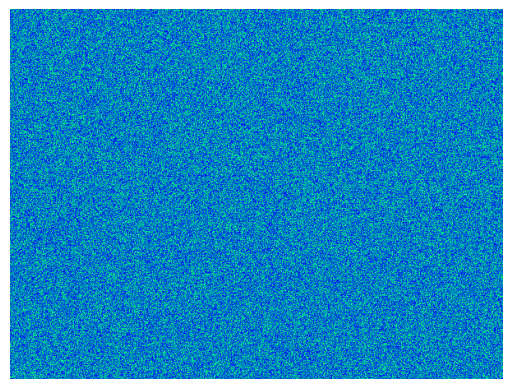

The matplotlib source for this figure:
#! /usr/bin/env python
# -*- coding: utf-8 -*-
# https://scipython.com/blog/simulating-the-belousov-zhabotinsky-reaction/
import numpy as np
from scipy.signal import convolve2d
import matplotlib.pyplot as plt
from matplotlib import animation

# Width, height of the image.
nx, ny = 600, 450
# Reaction parameters.
alpha, beta, gamma = 1, 1, 1

def update(p,arr):
    """Update arr[p] to arr[q] by evolving in time."""

    # Count the average amount of each species in the 9 cells around each cell
    # by convolution with the 3x3 array m.
    q = (p+1) % 2
    s = np.zeros((3, ny,nx))
    m = np.ones((3,3)) / 9
    for k in range(3):
        s[k] = convolve2d(arr[p,k], m, mode='same', boundary='wrap')
    # Apply the reaction equations
    arr[q,0] = s[0] + s[0]*(alpha*s[1] - gamma*s[2])
    arr[q,1] = s[1] + s[1]*(beta*s[2] - alpha*s[0])
    arr[q,2] = s[2] + s[2]*(gamma*s[0] - beta*s[1])
    # Ensure the species concentrations are kept within [0,1].
    np.clip(arr[q], 0, 1, arr[q])
    return arr

# Initialize the array with random amounts of A, B and C.
arr = np.random.random(size=(2, 3, ny, nx))

# Set up the image
fig, ax = plt.subplots()
im = ax.imshow(arr[0,0], cmap=plt.cm.winter)
ax.axis('off')

def animate(i, arr):
    """Update the image for iteration i of the Matplotlib animation."""

    arr = update(i % 2, arr)
    im.set_array(arr[i % 2, 0])
    return [im]

anim = animation.FuncAnimation(fig, animate, frames=200, interval=5,
                               blit=False, fargs=(arr,))

# To view the animation, uncomment this line
plt.show()

# To save the animation as an MP4 movie, uncomment this line
#anim.save(filename='bz.mp4', fps=30)
